Dataset: images (GitHub, AITestingNL/zwerfafval). Classes: Heineken, Red Bull.

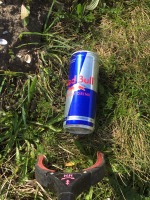
Label: Red Bull

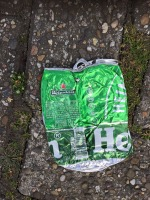
Label: Heineken

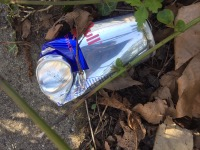
Label: Red Bull

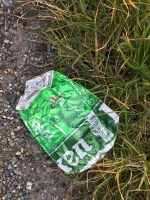
Label: Heineken
